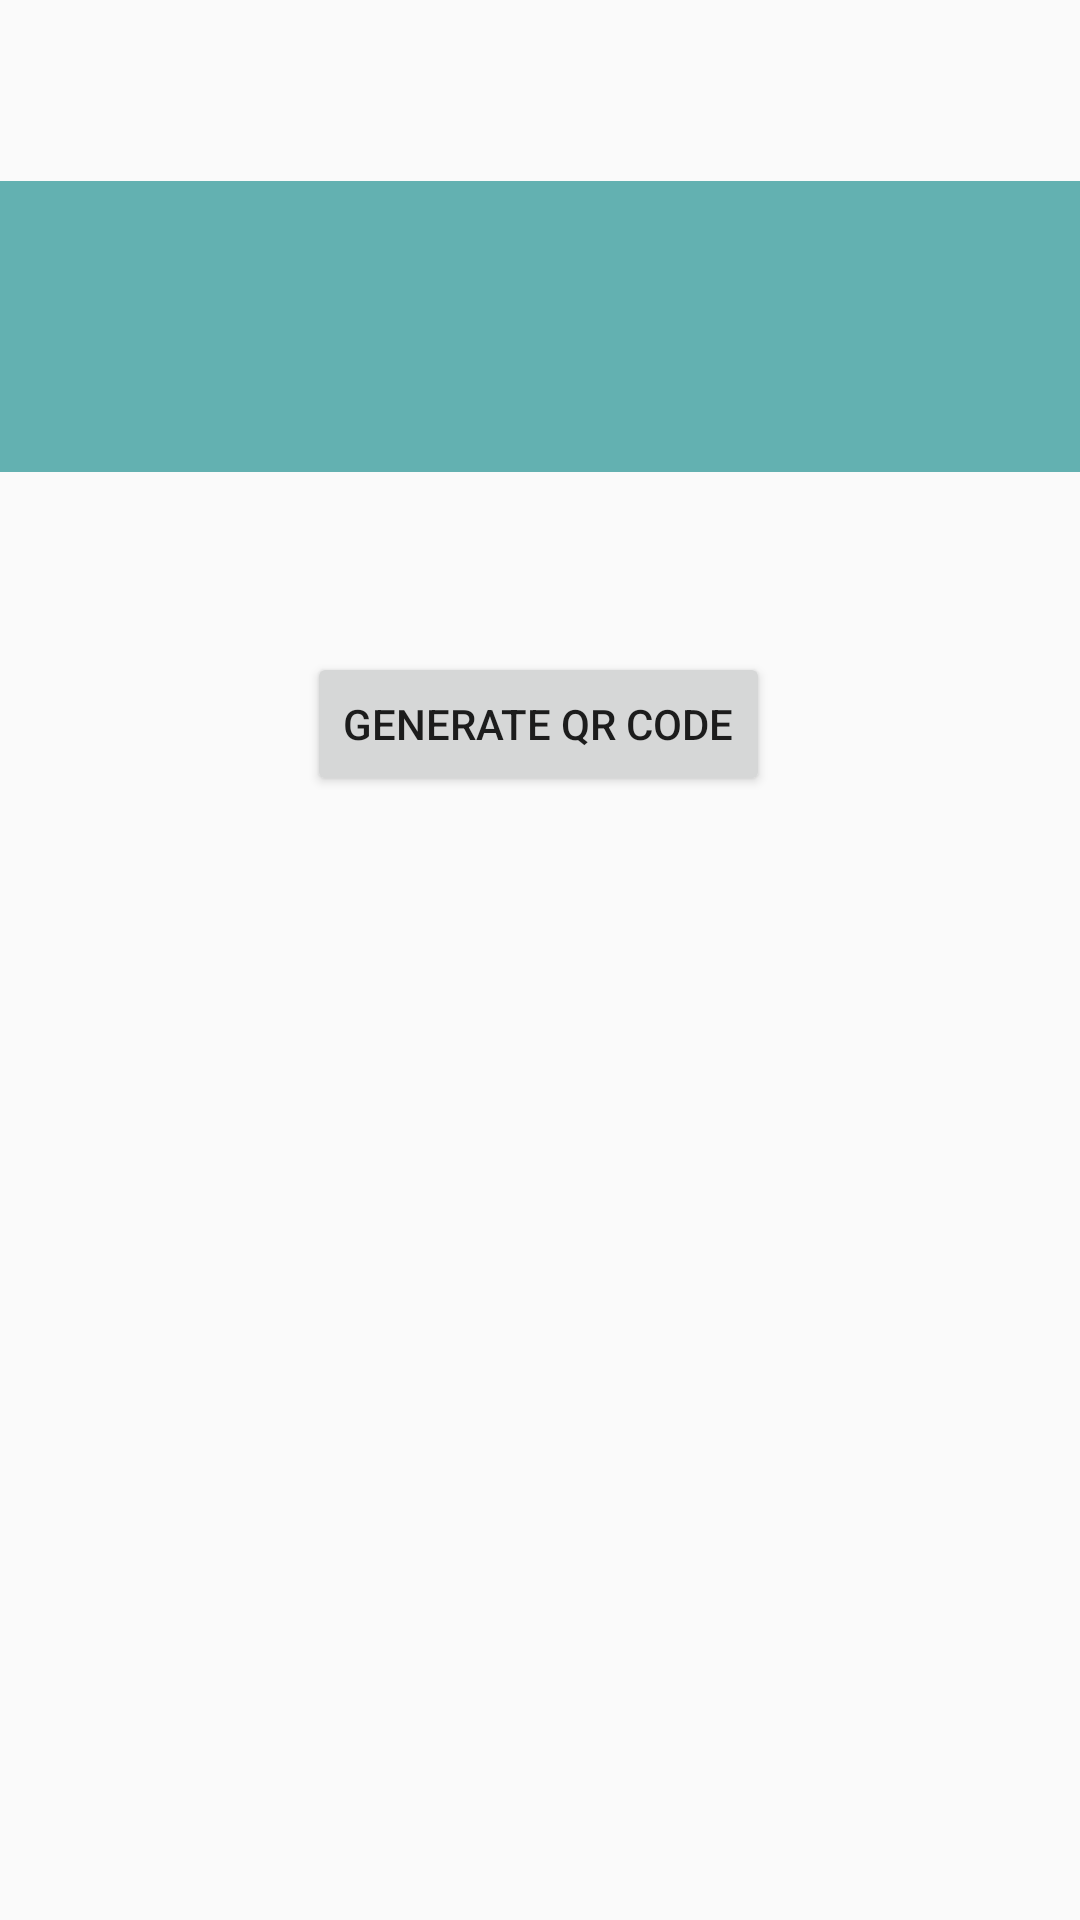

This screen was rendered from an Android layout file. Write that file and the resources it references.
<!-- AndroidManifest.xml: application theme AppTheme -->
<!-- res/layout/activity_otpscreen.xml -->
<?xml version="1.0" encoding="utf-8"?>
<androidx.constraintlayout.widget.ConstraintLayout xmlns:android="http://schemas.android.com/apk/res/android"
    xmlns:app="http://schemas.android.com/apk/res-auto"
    xmlns:tools="http://schemas.android.com/tools"
    android:id="@+id/linearLayout"
    android:layout_width="match_parent"
    android:layout_height="match_parent"
    android:orientation="vertical"
    tools:context=".OTPScreen"
    tools:layout_editor_absoluteY="81dp" >

    <Button
        android:id="@+id/generateBtn"
        android:layout_width="wrap_content"
        android:layout_height="wrap_content"
        android:text="@string/generate"
        app:layout_constraintBottom_toBottomOf="parent"
        app:layout_constraintEnd_toEndOf="parent"
        app:layout_constraintHorizontal_bias="0.498"
        app:layout_constraintStart_toStartOf="parent"
        app:layout_constraintTop_toTopOf="parent"
        app:layout_constraintVertical_bias="0.367" />

    <TextView
        android:id="@+id/otpTxt"
        android:layout_width="389dp"
        android:layout_height="97dp"
        android:layout_marginStart="16dp"
        android:layout_marginLeft="16dp"
        android:layout_marginEnd="16dp"
        android:layout_marginRight="16dp"
        android:background="#B0209191"
        android:singleLine="true"
        android:textAllCaps="false"
        android:textColor="#000000"
        android:textSize="30sp"
        android:textStyle="bold"
        app:layout_constraintBottom_toTopOf="@+id/generateBtn"
        app:layout_constraintEnd_toEndOf="parent"
        app:layout_constraintStart_toStartOf="parent"
        app:layout_constraintTop_toTopOf="parent" />

    <TextView
        android:id="@+id/accNameTxt"
        android:layout_width="386dp"
        android:layout_height="22dp"
        app:layout_constraintBottom_toBottomOf="parent"
        app:layout_constraintEnd_toEndOf="parent"
        app:layout_constraintHorizontal_bias="0.44"
        app:layout_constraintStart_toStartOf="parent"
        app:layout_constraintTop_toTopOf="parent"
        app:layout_constraintVertical_bias="0.053" />

    <TextView
        android:id="@+id/countdownTxt"
        android:layout_width="56dp"
        android:layout_height="31dp"
        app:layout_constraintBottom_toBottomOf="parent"
        app:layout_constraintEnd_toEndOf="parent"
        app:layout_constraintHorizontal_bias="0.961"
        app:layout_constraintStart_toStartOf="parent"
        app:layout_constraintTop_toTopOf="parent"
        app:layout_constraintVertical_bias="0.284" />
</androidx.constraintlayout.widget.ConstraintLayout>
<!-- resources referenced by this layout -->
<resources>
  <string name="generate">Generate QR Code</string>
  <style name="AppTheme" parent="Theme.AppCompat.Light.NoActionBar">
          
          <item name="colorPrimary">@color/colorPrimary</item>
          <item name="colorPrimaryDark">@color/colorPrimaryDark</item>
          <item name="colorAccent">@color/colorAccent</item>
      </style>
      style name="BottomSheetDialogTheme" parent="BaseBottomSheetDialog" /&gt;
  <color name="colorPrimary">#0384CE</color>
  <color name="colorPrimaryDark">#000000</color>
  <color name="colorAccent">#D81B60</color>
</resources>
